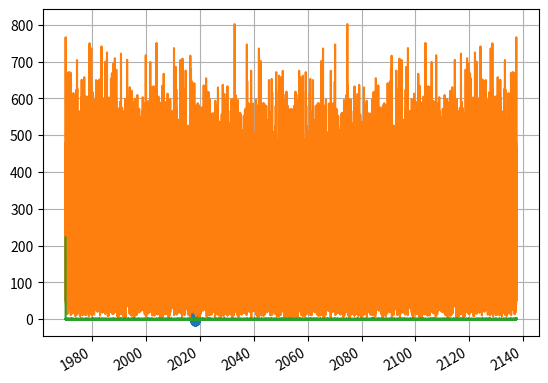

Recreate this plot in Python.
import numpy as np
import pandas as pd
import matplotlib.pyplot as plt
import scipy
from datetime import datetime,timedelta
import random

def gaussian(sigma):
    r=1.0
    while r>= 1.0:
        x = random.random()
        y = random.random()
        v1 = 2.*x - 1.
        v2 = 2.*y - 1.
        r = v1*v1 +v2*v2
    return v1*np.sqrt(-2.*np.log(r)/r)*sigma

#
MYPITAG      = "SINUSOID"
TimeInterp   = "1s"                   
Time0        = "2018-Mar-01 06:00:00" 
Time1        = "2018-Mar-01 23:00:00" 
start = datetime.strptime(Time0,"%Y-%b-%d %H:%M:%S")
end   = datetime.strptime(Time1,"%Y-%b-%d %H:%M:%S")
tnow = start
dt  = timedelta(seconds=1)
a_list = []
while (tnow < end):
    if (tnow.minute == 0 and tnow.second < 3 and tnow.hour in [ 10,11,12, 15,16,17,18]):
        signal = 10.0
    else:
        signal = 0.0
    a_list.append((tnow,gaussian(1.0)+signal))
    tnow += dt

df = pd.DataFrame(a_list)    
print(df.head())

##
plt.plot_date(df[0],df[1])
plt.gcf().autofmt_xdate()
plt.show()
print(type(df[0][0]),df[0][0])

print(dir(tnow),tnow.hour, tnow.minute, tnow.second)

# Find periodicity
fft = np.fft.fft(df[1])
plt.plot(np.abs(fft))
plt.grid()
plt.show()
tmp = abs(fft)
fft2 = np.fft.ifft(tmp) # autocorrelation
plt.plot(np.abs(fft2))
plt.show()

# Find significant components
for  i in range(len(fft2)):
    x = abs(fft2[i])
    if x > 5:
        print(i, x)
